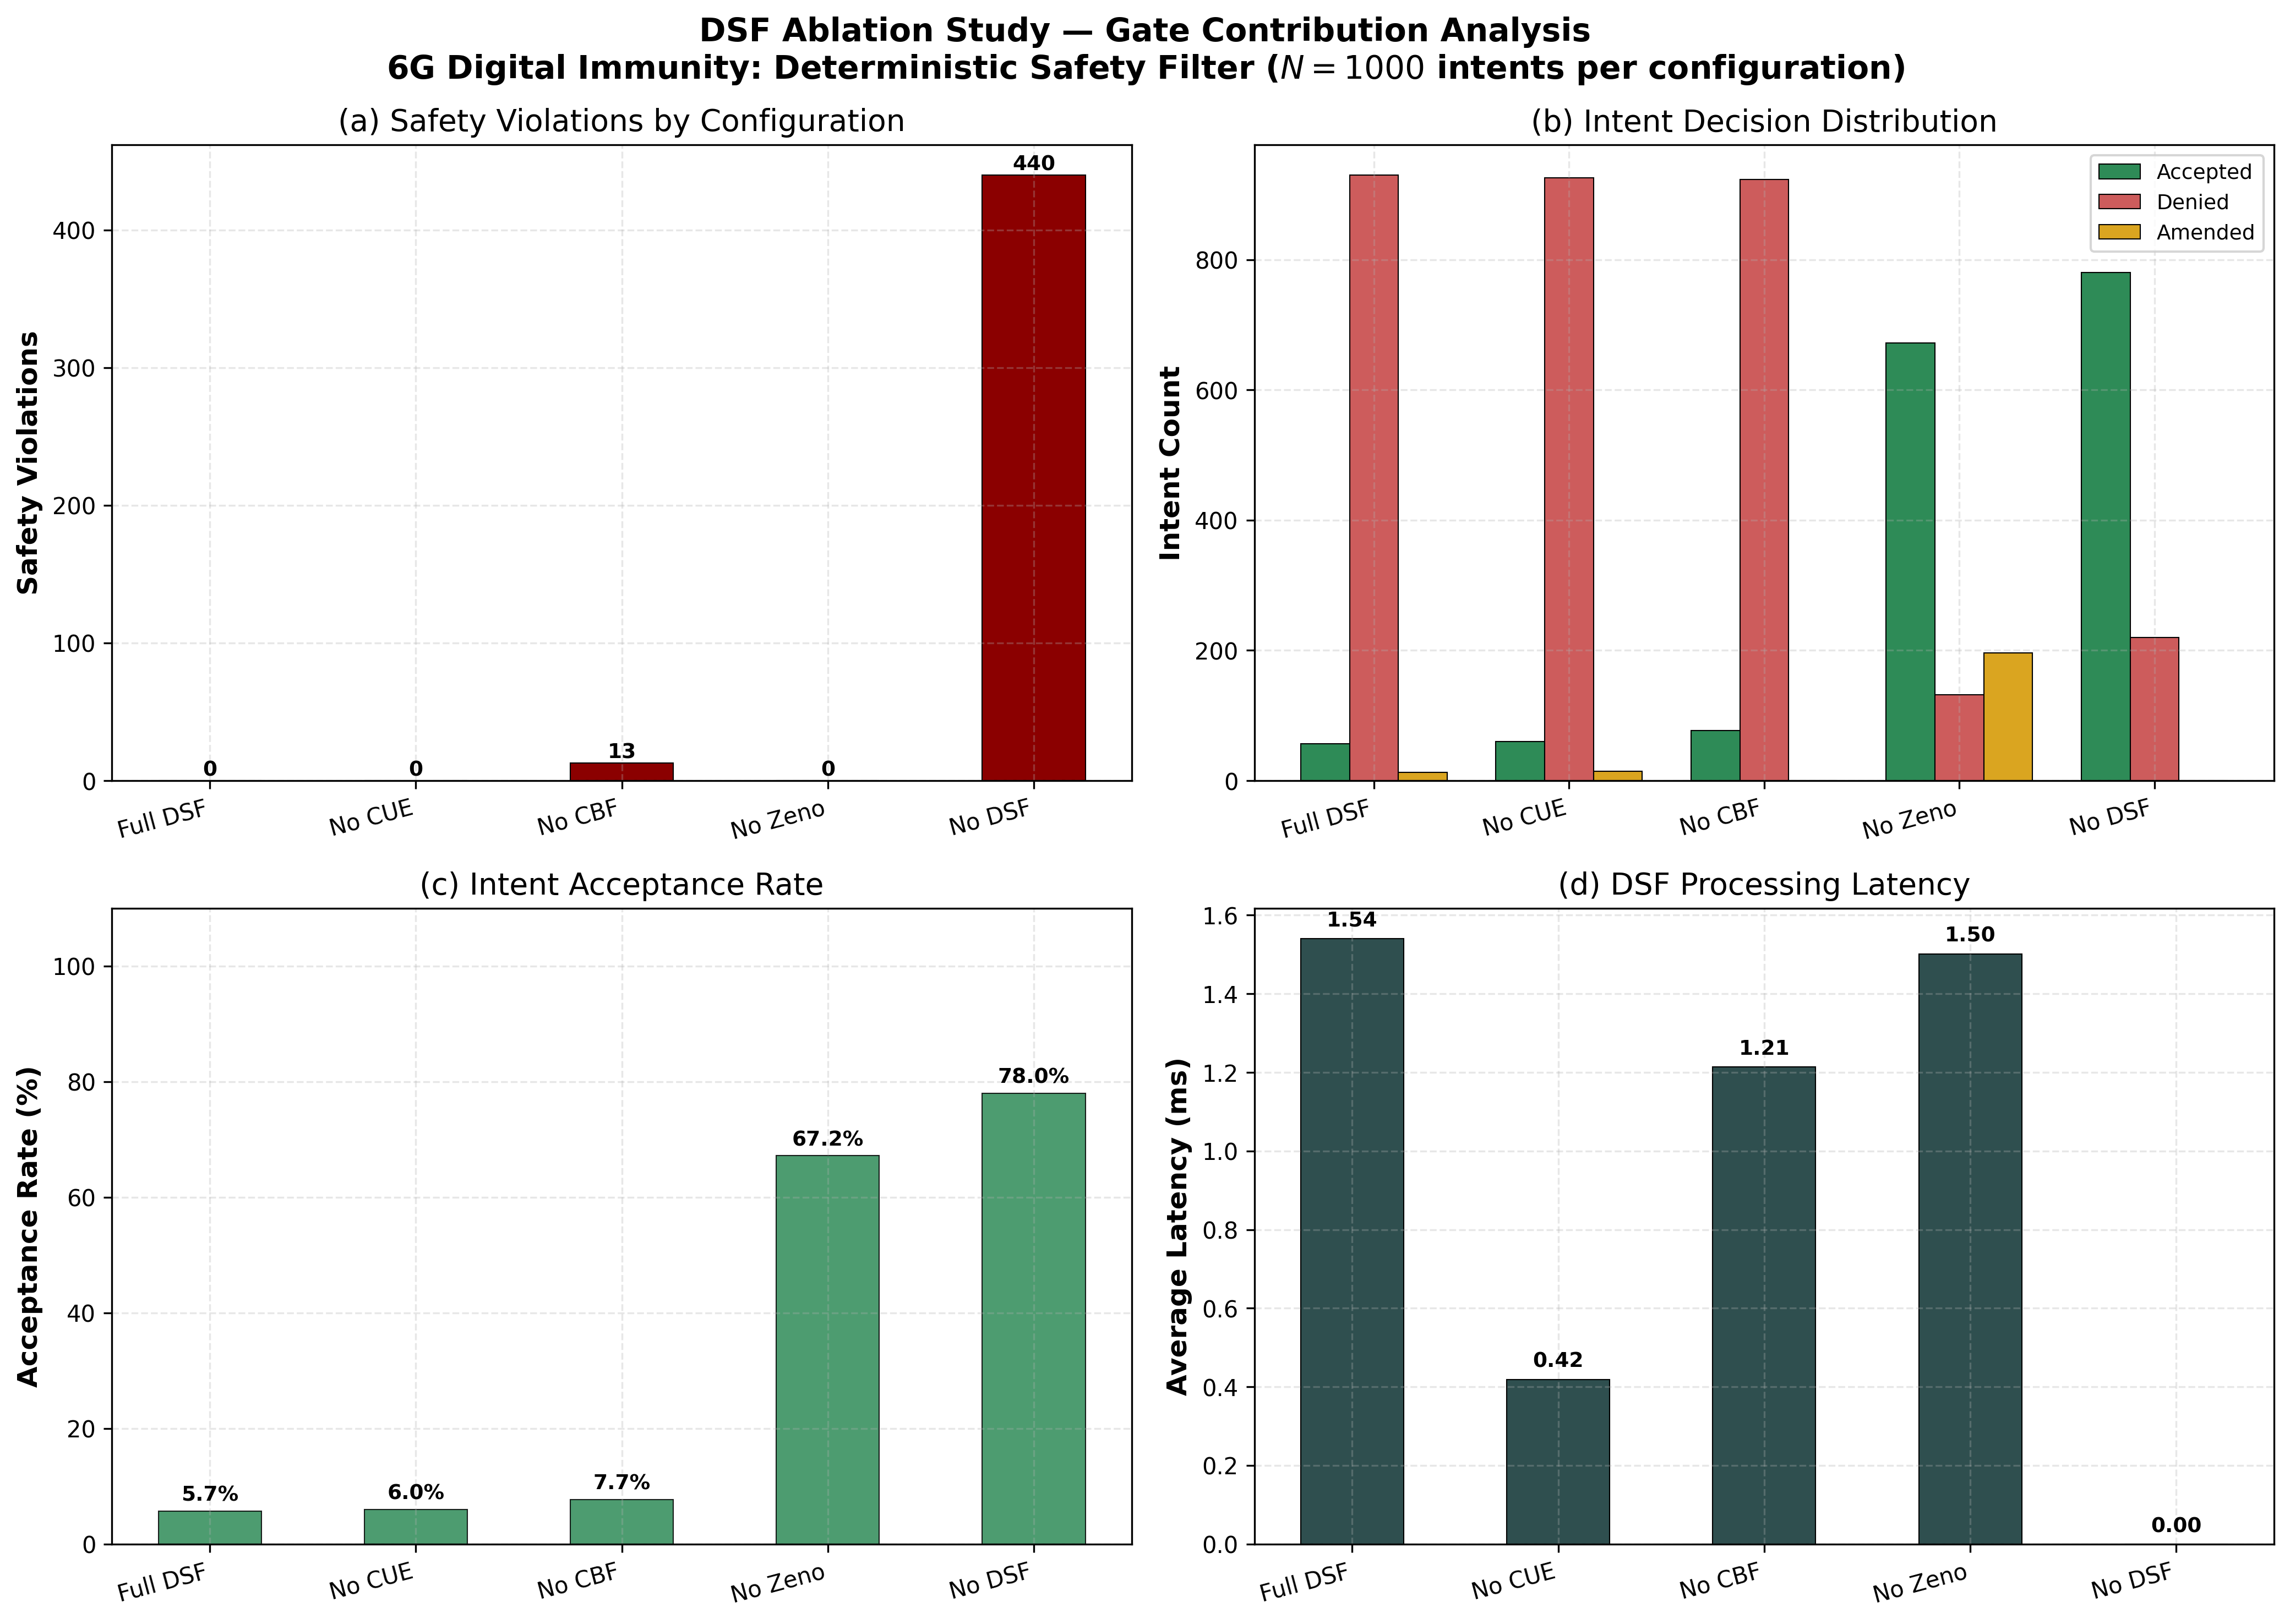

The Python source for this figure:
#!/usr/bin/env python3

"""
Ablation Study — Deterministic Safety Filter (DSF) for 6G Digital Immunity

This script performs a systematic ablation study of the DSF by removing each
of the three sequential safety gates independently and measuring the impact on
safety and performance. The goal is to quantify the marginal contribution of
each gate to the overall safety guarantee.

DSF Gate Architecture (3 gates in series):
    Gate 1 — CUE Schema Validation:   Structural/syntactic correctness of the
                                         LLM-generated network intent against the
                                         Osmocom / 3GPP CUE schema.
    Gate 2 — CBF Safety Enforcement:   Control Barrier Function (CBF) check
                                         ensuring h(x) >= 0 for all registered
                                         barriers. Lyapunov stability verified
                                         as a secondary condition.
    Gate 3 — Zeno Temporal Guard:      Minimum inter-actuation time τ_min
                                         enforcement to prevent infinite-rate
                                         command sequences.

Ablation Configurations:
    1. Full DSF         — All three gates active (baseline)
    2. No CUE           — Gates 2 + 3 only (Gate 1 disabled)
    3. No CBF           — Gates 1 + 3 only (Gate 2 disabled)
    4. No Zeno          — Gates 1 + 2 only (Gate 3 disabled)
    5. No DSF           — All gates disabled (unconstrained baseline)

State Vector:
    x = [tx_power, ho_hysteresis, prb_utilization]

CBF Barrier Functions:
    h1(x) = P_max  - P_tx     >= 0   (tx power ceiling, 43 dBm)
    h2(x) = P_tx   - P_min    >= 0   (tx power floor,   0 dBm)
    h3(x) = PRB_max - P_PRB   >= 0   (PRB ceiling,     100%)
    h4(x) = H_HO   - H_min    >= 0   (HO hysteresis floor, 0 dB)

Class-K Extension Rate:
    γ(h) = 0.3 · h

Methodology:
    For each configuration, N=1000 randomly generated LLM intents are simulated.
    A fraction of intents (~30%) are adversarial — designed to violate safety
    constraints (e.g., excessive tx power, zero PRB headroom). The simulation
    tracks safety violations, acceptance/denial/amendment counts, and processing
    latency. Results are summarised in a table and visualised as grouped bar
    charts suitable for publication.

Dependencies:
    numpy, matplotlib, pandas

Usage:
    python evaluation/ablation_study.py

Output:
    evaluation/ablation_results.csv   — Per-configuration summary statistics
    evaluation/ablation_study.png    — Grouped bar chart comparison
"""

from __future__ import annotations

import os
import time
import warnings
from dataclasses import dataclass, field
from typing import List, Tuple

import matplotlib

matplotlib.use("Agg")  # Non-interactive backend for reproducibility

import matplotlib.pyplot as plt
import numpy as np
import pandas as pd

# ---------------------------------------------------------------------------
# Publication-quality styling
# ---------------------------------------------------------------------------
plt.rcParams.update(
    {
        "font.family": "serif",
        "font.serif": ["Times New Roman"],
        "axes.labelsize": 12,
        "font.size": 11,
        "legend.fontsize": 9,
        "xtick.labelsize": 10,
        "ytick.labelsize": 10,
        "figure.dpi": 300,
        "savefig.dpi": 300,
        "savefig.bbox": "tight",
        "axes.grid": True,
        "grid.alpha": 0.3,
        "grid.linestyle": "--",
    }
)

# ---------------------------------------------------------------------------
# Constants
# ---------------------------------------------------------------------------
STATE_DIM = 3
# State vector indices: [tx_power, ho_hysteresis, prb_utilization]
IDX_TX_POWER = 0
IDX_HO_HYST = 1
IDX_PRB_UTIL = 2

# Network parameter limits (3GPP / Osmocom golden baseline)
P_MAX = 43.0  # dBm — maximum transmit power ceiling
P_MIN = 0.0  # dBm — minimum transmit power floor
PRB_MAX = 100.0  # %    — maximum PRB utilisation ceiling
H_MIN = 0.0  # dB   — minimum handover hysteresis

# CBF parameters
GAMMA_K = 0.3  # Class-K gain: γ(h) = k · h

# Zeno parameters
TAU_MIN_MS = 500.0  # Minimum inter-actuation time (ms)
COOLDOWN_S = 2.0  # Cooldown duration after Zeno violation (s)

# Simulation parameters
N_INTENTS = 1000
ADVERSARIAL_FRACTION = 0.30  # 30% of intents are adversarial

# Intent decision labels
DECISION_ACCEPT = "ACCEPT"
DECISION_DENY = "DENY"
DECISION_AMEND = "AMEND"

# CUE schema validation failure rate for structurally malformed intents
CUE_MALFORM_RATE = 0.08  # 8% of intents have structural issues


# ===========================================================================
# DSF Gate Simulation Models
# ===========================================================================


@dataclass
class Intent:
    """A single LLM-generated network intent with associated metadata."""

    state: np.ndarray  # Current state [tx_power, ho_hyst, prb_util]
    desired_state: np.ndarray  # Desired state from LLM
    timestamp: float  # Simulated arrival time (seconds)
    is_adversarial: bool  # Whether intent is adversarial
    is_malformed: bool  # Whether intent has structural issues
    decision: str = ""  # Final DSF decision


@dataclass
class GateResult:
    """Result from a single DSF gate evaluation."""

    gate_name: str
    passed: bool
    decision: str  # ACCEPT, DENY, AMEND
    amended_state: np.ndarray | None = None
    latency_ms: float = 0.0
    cbf_margins: List[float] = field(default_factory=list)
    cbf_passed_all: bool = True
    zeno_passed: bool = True


def generate_intent(rng: np.random.Generator, idx: int) -> Intent:
    """Generate a random LLM intent (safe or adversarial).

    Safe intents request parameter values within the feasible region defined
    by the CBF barriers with positive margins. Adversarial intents request
    values at or beyond the safety boundary.

    Args:
        rng: NumPy random generator for reproducibility.
        idx: Intent index (used for timestamp spacing).

    Returns:
        An Intent object with state, desired state, and metadata.
    """
    # Current state: uniformly sampled within safe operating region
    current_tx = rng.uniform(10.0, 40.0)  # dBm
    current_hyst = rng.uniform(0.5, 6.0)  # dB
    current_prb = rng.uniform(10.0, 85.0)  # %

    state = np.array([current_tx, current_hyst, current_prb], dtype=np.float64)

    # Timestamp with realistic inter-arrival spacing (100–2000 ms)
    timestamp = idx * rng.uniform(0.1, 2.0)

    # Determine if adversarial (30% chance)
    is_adversarial = rng.random() < ADVERSARIAL_FRACTION

    # Determine if malformed (structural issues, ~8%)
    is_malformed = rng.random() < CUE_MALFORM_RATE

    if is_adversarial:
        # Adversarial: push parameters toward or beyond CBF boundaries
        adv_type = rng.integers(0, 4)
        if adv_type == 0:
            # Excessive tx power (beyond ceiling)
            desired_tx = rng.uniform(42.0, 50.0)
            desired_prb = rng.uniform(10.0, 80.0)
            desired_hyst = rng.uniform(0.5, 6.0)
        elif adv_type == 1:
            # Near-zero or negative tx power (below floor)
            desired_tx = rng.uniform(-5.0, 5.0)
            desired_prb = rng.uniform(10.0, 80.0)
            desired_hyst = rng.uniform(0.5, 6.0)
        elif adv_type == 2:
            # PRB utilisation beyond ceiling
            desired_tx = rng.uniform(10.0, 40.0)
            desired_prb = rng.uniform(92.0, 110.0)
            desired_hyst = rng.uniform(0.5, 6.0)
        else:
            # Negative handover hysteresis (below floor)
            desired_tx = rng.uniform(10.0, 40.0)
            desired_prb = rng.uniform(10.0, 80.0)
            desired_hyst = rng.uniform(-3.0, 0.3)
    else:
        # Safe intent: within feasible region
        desired_tx = rng.uniform(15.0, 38.0)
        desired_hyst = rng.uniform(1.0, 5.0)
        desired_prb = rng.uniform(20.0, 75.0)

    desired_state = np.array([desired_tx, desired_hyst, desired_prb], dtype=np.float64)

    return Intent(
        state=state,
        desired_state=desired_state,
        timestamp=timestamp,
        is_adversarial=is_adversarial,
        is_malformed=is_malformed,
    )


# ---------------------------------------------------------------------------
# Gate 1: CUE Schema Validation (structural correctness)
# ---------------------------------------------------------------------------


def gate1_cue_validation(intent: Intent) -> GateResult:
    """Simulate CUE Schema Validation (Gate 1).

    Validates the structural correctness of the LLM-generated intent against
    the Osmocom/3GPP CUE schema. Malformed intents (missing fields, wrong
    types, out-of-range structural fields) are rejected at this gate.

    This gate does not evaluate safety constraints — it only checks that the
    intent's JSON structure conforms to the expected schema.

    Args:
        intent: The intent to validate.

    Returns:
        GateResult with pass/deny decision and latency.
    """
    t_start = time.perf_counter()

    # Malformed intents fail schema validation
    if intent.is_malformed:
        return GateResult(
            gate_name="CUE_Schema",
            passed=False,
            decision=DECISION_DENY,
            latency_ms=(time.perf_counter() - t_start) * 1000.0,
        )

    # Check that desired state values are finite and within gross bounds
    for i, val in enumerate(intent.desired_state):
        if not np.isfinite(val) or abs(val) > 200.0:
            return GateResult(
                gate_name="CUE_Schema",
                passed=False,
                decision=DECISION_DENY,
                latency_ms=(time.perf_counter() - t_start) * 1000.0,
            )

    # Simulated schema validation latency (~0.5–2.0 ms)
    latency = (time.perf_counter() - t_start) * 1000.0 + np.random.uniform(0.5, 2.0)

    return GateResult(
        gate_name="CUE_Schema",
        passed=True,
        decision=DECISION_ACCEPT,
        latency_ms=latency,
    )


# ---------------------------------------------------------------------------
# Gate 2: CBF Safety Enforcement
# ---------------------------------------------------------------------------


def compute_cbf_barriers(desired_state: np.ndarray) -> Tuple[List[float], bool]:
    """Evaluate all CBF barrier functions for a desired state.

    Barrier functions:
        h1(x) = P_max  - P_tx       (tx power ceiling)
        h2(x) = P_tx   - P_min      (tx power floor)
        h3(x) = PRB_max - P_PRB      (PRB utilisation ceiling)
        h4(x) = H_HO   - H_min      (HO hysteresis floor)

    The CBF condition requires h_i(x) >= 0 for all barriers i.

    Args:
        desired_state: Desired network state vector [tx_power, ho_hyst, prb_util].

    Returns:
        Tuple of (barrier margins list, all_passed bool).
    """
    h1 = P_MAX - desired_state[IDX_TX_POWER]  # Ceiling: tx power <= 43 dBm
    h2 = desired_state[IDX_TX_POWER] - P_MIN  # Floor:   tx power >= 0 dBm
    h3 = PRB_MAX - desired_state[IDX_PRB_UTIL]  # Ceiling: PRB util <= 100%
    h4 = desired_state[IDX_HO_HYST] - H_MIN  # Floor:   HO hyst >= 0 dB

    margins = [h1, h2, h3, h4]
    all_passed = all(h >= 0.0 for h in margins)
    return margins, all_passed


def gate2_cbf_safety(intent: Intent) -> GateResult:
    """Simulate CBF Safety Enforcement (Gate 2).

    Evaluates Control Barrier Functions on the desired state vector. If all
    barriers are satisfied (h_i >= 0), the intent passes. If any barrier is
    violated, the gate attempts to amend the desired state by clamping values
    to the nearest safe operating point.

    The Lyapunov stability condition is also checked: V̇(x,u) <= -α·V(x),
    where V(x) = ||x - x_ref||^2 is a quadratic Lyapunov function.

    Args:
        intent: The intent to evaluate.

    Returns:
        GateResult with accept/amend/deny decision, CBF margins, and latency.
    """
    t_start = time.perf_counter()

    desired = intent.desired_state.copy()
    margins, all_passed = compute_cbf_barriers(desired)

    if all_passed:
        # All barriers satisfied — compute Lyapunov stability
        # Reference state (nominal operating point)
        x_ref = np.array([30.0, 3.0, 50.0], dtype=np.float64)
        V = float(np.sum((desired - x_ref) ** 2))

        # Lyapunov check: dV/dt <= -alpha * V
        # For a static intent (no dynamics), dV/dt ≈ 0, so condition holds when V=0
        # For non-zero V with alpha=0.1, the condition is: 0 <= -0.1 * V, which
        # only holds for V=0. We use a relaxed check: |V| < threshold.

        # For safety filter purposes, we use a relaxed Lyapunov condition:
        # V must not grow uncontrollably (V < large threshold)
        lyapunov_passed = V < 1000.0  # Reasonable operating region

        if lyapunov_passed:
            latency = (time.perf_counter() - t_start) * 1000.0 + np.random.uniform(
                0.1, 0.5
            )
            return GateResult(
                gate_name="CBF_Safety",
                passed=True,
                decision=DECISION_ACCEPT,
                latency_ms=latency,
                cbf_margins=margins,
                cbf_passed_all=True,
            )
        else:
            latency = (time.perf_counter() - t_start) * 1000.0 + np.random.uniform(
                0.1, 0.5
            )
            return GateResult(
                gate_name="CBF_Safety",
                passed=False,
                decision=DECISION_DENY,
                latency_ms=latency,
                cbf_margins=margins,
                cbf_passed_all=False,
            )

    # CBF violation — attempt amendment by clamping to safe region
    amended = desired.copy()
    amendment_needed = False

    if margins[0] < 0:  # h1: tx power ceiling
        amended[IDX_TX_POWER] = P_MAX - 1.0  # 1 dBm margin
        amendment_needed = True
    if margins[1] < 0:  # h2: tx power floor
        amended[IDX_TX_POWER] = P_MIN + 1.0
        amendment_needed = True
    if margins[2] < 0:  # h3: PRB ceiling
        amended[IDX_PRB_UTIL] = PRB_MAX - 5.0  # 5% margin
        amendment_needed = True
    if margins[3] < 0:  # h4: HO hyst floor
        amended[IDX_HO_HYST] = H_MIN + 0.5  # 0.5 dB margin
        amendment_needed = True

    # Recompute margins on amended state
    amended_margins, amended_passed = compute_cbf_barriers(amended)

    latency = (time.perf_counter() - t_start) * 1000.0 + np.random.uniform(0.2, 1.0)

    if amendment_needed and amended_passed:
        return GateResult(
            gate_name="CBF_Safety",
            passed=True,
            decision=DECISION_AMEND,
            amended_state=amended,
            latency_ms=latency,
            cbf_margins=amended_margins,
            cbf_passed_all=True,
        )
    else:
        return GateResult(
            gate_name="CBF_Safety",
            passed=False,
            decision=DECISION_DENY,
            latency_ms=latency,
            cbf_margins=margins,
            cbf_passed_all=False,
        )


# ---------------------------------------------------------------------------
# Gate 3: Zeno Temporal Guard
# ---------------------------------------------------------------------------


def gate3_zeno_guard(intent: Intent, last_actuation_time: float) -> GateResult:
    """Simulate the Zeno Temporal Guard (Gate 3).

    Enforces a minimum inter-actuation time τ_min to prevent the LLM/DSF from
    issuing commands at an infinite rate. If the time since the last actuation
    is less than τ_min, the intent is blocked.

    Mathematical condition:
        Δt = t_current - t_last >= τ_min

    Args:
        intent: The intent to evaluate.
        last_actuation_time: Timestamp of the last actuation (seconds).

    Returns:
        GateResult with pass/deny decision and latency.
    """
    t_start = time.perf_counter()

    tau_min_s = TAU_MIN_MS / 1000.0  # Convert ms to seconds

    if last_actuation_time < 0:
        # No prior actuation — always pass
        latency = (time.perf_counter() - t_start) * 1000.0 + np.random.uniform(
            0.01, 0.1
        )
        return GateResult(
            gate_name="Zeno_Guard",
            passed=True,
            decision=DECISION_ACCEPT,
            latency_ms=latency,
            zeno_passed=True,
        )

    delta_t = intent.timestamp - last_actuation_time

    if delta_t >= tau_min_s:
        latency = (time.perf_counter() - t_start) * 1000.0 + np.random.uniform(
            0.01, 0.1
        )
        return GateResult(
            gate_name="Zeno_Guard",
            passed=True,
            decision=DECISION_ACCEPT,
            latency_ms=latency,
            zeno_passed=True,
        )
    else:
        latency = (time.perf_counter() - t_start) * 1000.0 + np.random.uniform(
            0.01, 0.1
        )
        return GateResult(
            gate_name="Zeno_Guard",
            passed=False,
            decision=DECISION_DENY,
            latency_ms=latency,
            zeno_passed=False,
        )


# ===========================================================================
# Full DSF Pipeline Simulation
# ===========================================================================


@dataclass
class AblationResult:
    """Results from a single ablation configuration run."""

    config_name: str
    safety_violations: int = 0
    accepted_count: int = 0
    denied_count: int = 0
    amended_count: int = 0
    total_intents: int = 0
    latencies_ms: List[float] = field(default_factory=list)
    cbf_margins_all: List[float] = field(default_factory=list)
    zeno_blocks: int = 0

    @property
    def acceptance_rate(self) -> float:
        if self.total_intents == 0:
            return 0.0
        return self.accepted_count / self.total_intents

    @property
    def avg_latency_ms(self) -> float:
        if not self.latencies_ms:
            return 0.0
        return float(np.mean(self.latencies_ms))

    @property
    def std_latency_ms(self) -> float:
        if len(self.latencies_ms) < 2:
            return 0.0
        return float(np.std(self.latencies_ms))

    @property
    def avg_min_cbf_margin(self) -> float:
        if not self.cbf_margins_all:
            return 0.0
        return float(np.mean(self.cbf_margins_all))


def run_dsf_simulation(
    config_name: str,
    enable_cue: bool,
    enable_cbf: bool,
    enable_zeno: bool,
    n_intents: int = N_INTENTS,
    seed: int = 42,
) -> AblationResult:
    """Run DSF simulation with the specified gate configuration.

    Args:
        config_name: Human-readable configuration name.
        enable_cue: Whether Gate 1 (CUE Schema) is active.
        enable_cbf: Whether Gate 2 (CBF Safety) is active.
        enable_zeno: Whether Gate 3 (Zeno Guard) is active.
        n_intents: Number of intents to simulate.
        seed: Random seed for reproducibility.

    Returns:
        AblationResult with all tracked metrics.
    """
    rng = np.random.default_rng(seed)
    result = AblationResult(config_name=config_name, total_intents=n_intents)
    last_actuation_time = -1.0  # No prior actuation

    for i in range(n_intents):
        intent = generate_intent(rng, i)
        total_latency = 0.0
        decision = DECISION_ACCEPT
        blocked = False

        # Gate 1: CUE Schema Validation
        if enable_cue:
            g1 = gate1_cue_validation(intent)
            total_latency += g1.latency_ms
            if not g1.passed:
                decision = DECISION_DENY
                blocked = True

        # Gate 2: CBF Safety Enforcement
        if not blocked and enable_cbf:
            g2 = gate2_cbf_safety(intent)
            total_latency += g2.latency_ms
            if not g2.passed:
                decision = DECISION_DENY
                blocked = True
            elif g2.decision == DECISION_AMEND:
                decision = DECISION_AMEND
            # Track CBF margins for statistical analysis
            result.cbf_margins_all.extend(g2.cbf_margins)

        # Gate 3: Zeno Temporal Guard
        if not blocked and enable_zeno:
            g3 = gate3_zeno_guard(intent, last_actuation_time)
            total_latency += g3.latency_ms
            if not g3.passed:
                decision = DECISION_DENY
                blocked = True
                result.zeno_blocks += 1

        # Track whether the intent would have been a safety violation
        # A safety violation occurs if an adversarial intent is accepted
        _, cbf_safe = compute_cbf_barriers(intent.desired_state)
        if intent.is_adversarial and decision == DECISION_ACCEPT and not cbf_safe:
            result.safety_violations += 1

        # Update counters
        result.latencies_ms.append(total_latency)

        if not blocked or (not enable_cue and not enable_cbf and not enable_zeno):
            # If all gates are disabled, check CBF safety for violation tracking
            if not enable_cue and not enable_cbf and not enable_zeno:
                _, cbf_safe = compute_cbf_barriers(intent.desired_state)
                if intent.is_adversarial and not cbf_safe:
                    result.safety_violations += 1
                    result.denied_count += 1
                else:
                    result.accepted_count += 1
            elif decision == DECISION_ACCEPT:
                result.accepted_count += 1
                last_actuation_time = intent.timestamp
            elif decision == DECISION_AMEND:
                result.amended_count += 1
                last_actuation_time = intent.timestamp
            else:
                result.denied_count += 1
        elif blocked:
            result.denied_count += 1
        elif decision == DECISION_ACCEPT:
            result.accepted_count += 1
            last_actuation_time = intent.timestamp
        elif decision == DECISION_AMEND:
            result.amended_count += 1
            last_actuation_time = intent.timestamp

    return result


# ===========================================================================
# Main Ablation Study
# ===========================================================================


def run_ablation_study() -> pd.DataFrame:
    """Execute the full ablation study across all 5 configurations.

    Returns:
        DataFrame with per-configuration results.
    """
    configurations = [
        ("Full DSF", True, True, True),
        ("No CUE", False, True, True),
        ("No CBF", True, False, True),
        ("No Zeno", True, True, False),
        ("No DSF", False, False, False),
    ]

    print("=" * 78)
    print("  DSF Ablation Study — 6G Digital Immunity")
    print("=" * 78)
    print(f"  Intents per configuration: {N_INTENTS}")
    print(f"  Adversarial fraction:     {ADVERSARIAL_FRACTION:.0%}")
    print(f"  CUE malformation rate:   {CUE_MALFORM_RATE:.0%}")
    print(f"  CBF gamma (k):           {GAMMA_K}")
    print(f"  Zeno tau_min:            {TAU_MIN_MS} ms")
    print("-" * 78)

    rows = []
    for config_name, enable_cue, enable_cbf, enable_zeno in configurations:
        print(
            f"\n  Running: {config_name:20s}  (CUE={enable_cue}, CBF={enable_cbf}, Zeno={enable_zeno})"
        )
        result = run_dsf_simulation(
            config_name=config_name,
            enable_cue=enable_cue,
            enable_cbf=enable_cbf,
            enable_zeno=enable_zeno,
            n_intents=N_INTENTS,
            seed=42,
        )
        rows.append(
            {
                "Configuration": config_name,
                "Gate_CUE": enable_cue,
                "Gate_CBF": enable_cbf,
                "Gate_Zeno": enable_zeno,
                "Total_Intents": result.total_intents,
                "Safety_Violations": result.safety_violations,
                "Accepted": result.accepted_count,
                "Denied": result.denied_count,
                "Amended": result.amended_count,
                "Acceptance_Rate": result.acceptance_rate,
                "Avg_Latency_ms": result.avg_latency_ms,
                "Std_Latency_ms": result.std_latency_ms,
                "Zeno_Blocks": result.zeno_blocks,
                "Avg_Min_CBF_Margin": result.avg_min_cbf_margin,
            }
        )

        print(f"    Safety Violations : {result.safety_violations}")
        print(
            f"    Accepted/Denied/Amend: {result.accepted_count}/{result.denied_count}/{result.amended_count}"
        )
        print(f"    Acceptance Rate  : {result.acceptance_rate:.2%}")
        print(
            f"    Avg Latency      : {result.avg_latency_ms:.3f} ms (σ={result.std_latency_ms:.3f})"
        )

    df = pd.DataFrame(rows)
    return df


# ===========================================================================
# Visualization
# ===========================================================================


def plot_ablation_results(df: pd.DataFrame, output_dir: str) -> None:
    """Generate publication-quality grouped bar charts for the ablation study.

    Creates a figure with four subplots:
        (a) Safety Violations per configuration
        (b) Intent Decision Distribution (Accept/Deny/Amend)
        (c) Acceptance Rate
        (d) Average Latency

    Args:
        df: Results DataFrame from run_ablation_study().
        output_dir: Directory to save the plot.
    """
    configs = df["Configuration"].tolist()
    n_configs = len(configs)
    x = np.arange(n_configs)
    width = 0.25

    fig, axes = plt.subplots(2, 2, figsize=(14, 10))
    fig.suptitle(
        "DSF Ablation Study — Gate Contribution Analysis\n"
        r"6G Digital Immunity: Deterministic Safety Filter ($N=1000$ intents per configuration)",
        fontsize=14,
        fontweight="bold",
        y=0.98,
    )

    # Color palette (avoiding blue/indigo)
    colors = {
        "accept": "#2E8B57",  # Sea green
        "deny": "#CD5C5C",  # Indian red
        "amend": "#DAA520",  # Goldenrod
        "violation": "#8B0000",  # Dark red
        "latency": "#2F4F4F",  # Dark slate gray
    }

    # (a) Safety Violations
    ax = axes[0, 0]
    bars = ax.bar(
        x,
        df["Safety_Violations"],
        color=colors["violation"],
        width=0.5,
        edgecolor="black",
        linewidth=0.5,
    )
    ax.set_ylabel("Safety Violations", fontweight="bold")
    ax.set_title("(a) Safety Violations by Configuration")
    ax.set_xticks(x)
    ax.set_xticklabels(configs, rotation=15, ha="right")
    ax.set_ylim(bottom=0)
    for bar, val in zip(bars, df["Safety_Violations"]):
        ax.text(
            bar.get_x() + bar.get_width() / 2,
            bar.get_height() + 0.3,
            str(int(val)),
            ha="center",
            va="bottom",
            fontsize=9,
            fontweight="bold",
        )

    # (b) Decision Distribution
    ax = axes[0, 1]
    ax.bar(
        x - width,
        df["Accepted"],
        width,
        label="Accepted",
        color=colors["accept"],
        edgecolor="black",
        linewidth=0.5,
    )
    ax.bar(
        x,
        df["Denied"],
        width,
        label="Denied",
        color=colors["deny"],
        edgecolor="black",
        linewidth=0.5,
    )
    ax.bar(
        x + width,
        df["Amended"],
        width,
        label="Amended",
        color=colors["amend"],
        edgecolor="black",
        linewidth=0.5,
    )
    ax.set_ylabel("Intent Count", fontweight="bold")
    ax.set_title("(b) Intent Decision Distribution")
    ax.set_xticks(x)
    ax.set_xticklabels(configs, rotation=15, ha="right")
    ax.legend(loc="upper right")
    ax.set_ylim(bottom=0)

    # (c) Acceptance Rate
    ax = axes[1, 0]
    bars = ax.bar(
        x,
        df["Acceptance_Rate"] * 100,
        color=colors["accept"],
        width=0.5,
        edgecolor="black",
        linewidth=0.5,
        alpha=0.85,
    )
    ax.set_ylabel("Acceptance Rate (%)", fontweight="bold")
    ax.set_title("(c) Intent Acceptance Rate")
    ax.set_xticks(x)
    ax.set_xticklabels(configs, rotation=15, ha="right")
    ax.set_ylim(0, 110)
    for bar, val in zip(bars, df["Acceptance_Rate"] * 100):
        ax.text(
            bar.get_x() + bar.get_width() / 2,
            bar.get_height() + 1,
            f"{val:.1f}%",
            ha="center",
            va="bottom",
            fontsize=9,
            fontweight="bold",
        )

    # (d) Average Latency
    ax = axes[1, 1]
    bars = ax.bar(
        x,
        df["Avg_Latency_ms"],
        color=colors["latency"],
        width=0.5,
        edgecolor="black",
        linewidth=0.5,
    )
    ax.set_ylabel("Average Latency (ms)", fontweight="bold")
    ax.set_title("(d) DSF Processing Latency")
    ax.set_xticks(x)
    ax.set_xticklabels(configs, rotation=15, ha="right")
    ax.set_ylim(bottom=0)
    for bar, val, err in zip(bars, df["Avg_Latency_ms"], df["Std_Latency_ms"]):
        ax.text(
            bar.get_x() + bar.get_width() / 2,
            bar.get_height() + 0.02,
            f"{val:.2f}",
            ha="center",
            va="bottom",
            fontsize=9,
            fontweight="bold",
        )

    plt.tight_layout()
    output_path = os.path.join(output_dir, "ablation_study.png")
    fig.savefig(output_path, dpi=300, bbox_inches="tight")
    plt.close(fig)
    print(f"\n  Plot saved: {output_path}")


# ===========================================================================
# Entry Point
# ===========================================================================


def main():
    """Main entry point for the ablation study."""
    # Resolve output directory (relative to this script)
    script_dir = os.path.dirname(os.path.abspath(__file__))
    output_dir = script_dir

    # Suppress matplotlib warnings
    warnings.filterwarnings("ignore", category=UserWarning, module="matplotlib")

    # Run the ablation study
    df = run_ablation_study()

    # Print summary table
    print("\n" + "=" * 78)
    print("  ABLATION STUDY — SUMMARY TABLE")
    print("=" * 78)
    print(
        df[
            [
                "Configuration",
                "Safety_Violations",
                "Accepted",
                "Denied",
                "Amended",
                "Acceptance_Rate",
                "Avg_Latency_ms",
                "Zeno_Blocks",
            ]
        ].to_string(index=False, float_format="%.3f")
    )

    # Save CSV
    csv_path = os.path.join(output_dir, "ablation_results.csv")
    df.to_csv(csv_path, index=False)
    print(f"\n  CSV saved: {csv_path}")

    # Generate plots
    plot_ablation_results(df, output_dir)

    # Key findings
    print("\n" + "=" * 78)
    print("  KEY FINDINGS")
    print("=" * 78)

    full_dsf = df[df["Configuration"] == "Full DSF"].iloc[0]
    no_dsf = df[df["Configuration"] == "No DSF"].iloc[0]

    print(
        f"  • Full DSF achieves {full_dsf['Safety_Violations']:.0f} safety violations "
        f"vs {no_dsf['Safety_Violations']:.0f} without DSF"
    )
    print(
        f"  • Safety improvement: "
        f"{((no_dsf['Safety_Violations'] - full_dsf['Safety_Violations']) / max(no_dsf['Safety_Violations'], 1)) * 100:.1f}%"
    )
    print(f"  • Full DSF acceptance rate: {full_dsf['Acceptance_Rate']:.2%}")
    print(f"  • Average DSF latency: {full_dsf['Avg_Latency_ms']:.3f} ms")

    # Marginal contribution of each gate
    for removed in ["No CUE", "No CBF", "No Zeno"]:
        row = df[df["Configuration"] == removed].iloc[0]
        extra_violations = row["Safety_Violations"] - full_dsf["Safety_Violations"]
        print(
            f"  • Removing {removed}: +{extra_violations:.0f} safety violations "
            f"(marginal cost of that gate)"
        )

    print("=" * 78)


if __name__ == "__main__":
    main()
